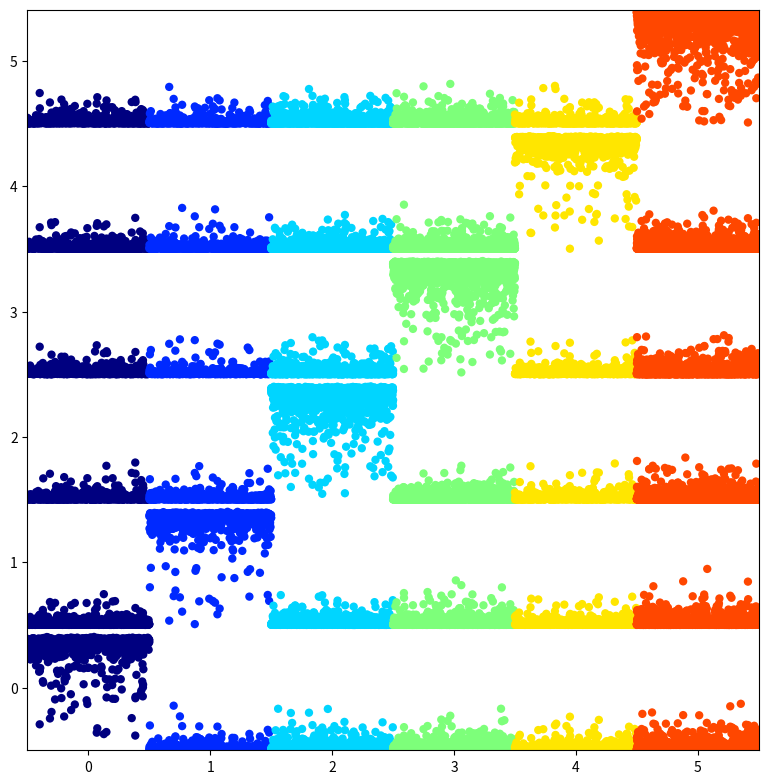

Write the Python code that produced this figure.

from matplotlib import cm
from matplotlib.pyplot import subplots, show
from numpy import linspace, bincount, hstack, cumsum
from numpy.random import rand, random_integers


def confusion_probs(predictions, labels, ax = None, vmargin = 0.1, equalize = False, cmap = cm.jet):
	"""
	Make a confusion-matrix-like scatter plot
	"""
	N, D = predictions.shape
	bins = bincount(labels)
	assert labels.min() >= 0 and labels.max() < D, 'labels should be between 0 and {0:d}'.format(D - 1)
	assert predictions.min() >= 0 and predictions.max() <= 1, 'predictions should be normalized (to [0, 1])'
	""" Set up graphical stuff. """
	fig = None
	if ax is None:
		fig, ax = subplots(figsize = (8, 8))
		fig.tight_layout()
	if equalize:
		xticks = [x + .5 for x in range(D)]
	else:
		xticks = (float(D) / N) * (cumsum(bins) - bins / 2)
	ax.set_xticks(xticks)
	ax.set_xticklabels(range(D))
	ax.set_xlim([0, D])
	ax.set_yticks([(x + .5) * (1 + vmargin) for x in range(D)])
	ax.set_yticklabels(range(D))
	ax.set_ylim([0, D * (1 + vmargin) - vmargin])
	""" Sort predictions by label. """
	indices = labels.argsort()
	X = predictions[indices, :]
	y = labels[indices]
	""" Add more vertical offset to higher labels. """
	X += linspace(0, D - 1, D) * (1 + vmargin)
	""" Make a new horizontal axis to give all samples equal width. """
	if equalize:
		z = hstack([k + linspace(0, 1, t) for k, t in enumerate(bins)])
	else:
		z = linspace(0, D, N)
	""" Plot the results with class-coding. """
	for q in range(D):
		colors = cmap(y / float(D))
		ax.scatter(z, X[:, q], c = colors, edgecolors = 'none')
	return (fig, ax) if fig else ax


if __name__ == '__main__':
	"""
	Simple demonstration.
	"""
	predictions = rand(10000, 6)
	labels = hstack((random_integers(0, 5, size = (5000,)), random_integers(2, 3, size = (2500,)), [5] * 2500))
	predictions[range(10000), labels] *= 100
	predictions /= predictions.sum(1, keepdims = True)
	confusion_probs(predictions, labels, equalize = True)
	show()


